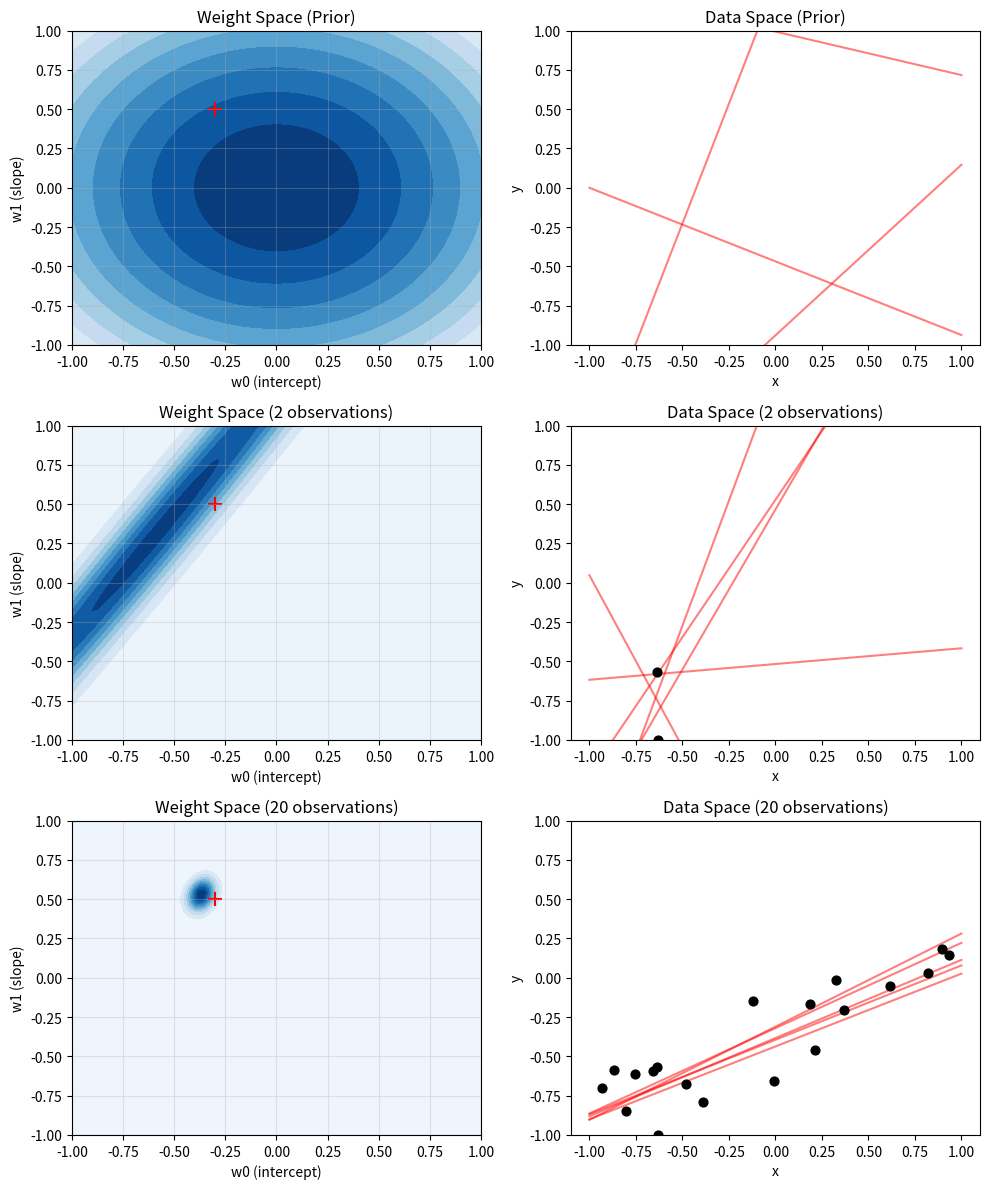

The matplotlib source for this figure:
import numpy as np
import matplotlib.pyplot as plt
from scipy.stats import multivariate_normal



"""
================================================================================
[Section 2.1: Weight-space View - Core Concepts & Motivation]
================================================================================
Based on Rasmussen & Williams, Gaussian Processes for Machine Learning.

1. The Trade-off: Simplicity vs. Flexibility
   - Standard Linear Model (y = w^T x):
     * Virtues: Simple to implement, easy to interpret (weights w have meaning).
     * Drawback: Limited flexibility. It fails if the data relationship is non-linear 
       (e.g., trying to fit a curve with a straight line).

2. The Bridge to GP: Feature Spaces & The Kernel Trick
   - Solution: To handle non-linear data, we project inputs into a high-dimensional 
     feature space (phi(x)) and apply the linear model there.
   - The "Kernel Trick": Explicitly computing in high dimensions is expensive. 
     However, we can compute the inner products implicitly using a Kernel function k(x, x').
     * This leads to massive computational savings when feature dimension >> data points.

3. Bayesian Treatment
   - Instead of finding one "best" weight vector w, we infer a distribution over w.
   - Prior: p(w) (Our belief before seeing data).    <=> GP: K_ss (Prior Covariance)
   - Likelihood: p(y|X, w) (How well weights explain the data).  <=> GP: K^-1*y
   - Posterior: p(w|X, y) (Updated belief after seeing data).   <=> GP: K_ss - K_s.T K^-1 K_s

4. Notation & Goal
   - Data D = {(x_i, y_i)} collected in Design Matrix X and Target Vector y.
   - Goal: To infer the conditional distribution p(y|x) (Predicting targets given inputs).
   - We focus on "Discriminative Modelling" (modeling the target), not modeling 
     the input distribution p(x) itself.
================================================================================
"""


"""
================================================================================
[Section 2.1.1: Bayesian Linear Regression - Derivation & Logic]
================================================================================
Reference: Equation (2.3) to (2.4) in Rasmussen & Williams


--------------------------------------------------------------------------------
0. Distributed gaussian distribution with zero mean and variance sigma_p^2
--------------------------------------------------------------------------------
we assume that observaed values y differ from the true function value f(x) by
additive Gaussian noise

  eplison ~ N(0, sigma_p^2)

The noise assumption leads to the likelihood function p(y|X, w) being a Gaussian
with mean X^T w and covariance sigma_n^2 I
  
--------------------------------------------------------------------------------
1. The Likelihood (우도): p(y|X, w)
--------------------------------------------------------------------------------
Q: Why does the formula look like a product (Π)?
A: Because of the "i.i.d assumption" (Independent Identically Distributed).
   The probability of seeing all n data points is the product of seeing each one.

   p(y|X, w) = p(y_1) * p(y_2) * ... * p(y_n)
             = Π [ Gaussian(y_i | mean=x_i^T w, var=σ_n^2) ]

[Step-by-Step Math Derivation]
1) Individual PDF:
   p(y_i) = (1 / √(2πσ_n^2)) * exp( - (y_i - x_i^T w)^2 / (2σ_n^2) )

2) Product of n terms:
   - Constant part: (1 / √(2πσ_n^2))^n  => (2πσ_n^2)^(-n/2)
   - Exponential part: exp(A) * exp(B) = exp(A + B)
     So, Product(exp(...)) becomes exp( Sum(...) )

   Sum of squares = Σ (y_i - x_i^T w)^2  =  |y - X^T w|^2 (Euclidean Norm)

3) Final Matrix Form (Eq 2.3):
   p(y|X, w) = N(X^T w, σ_n^2 I) = (1 / √(2πσ_n^2)) * exp( - |y - X^T w|^2 / (2σ_n^2) )
   
   * Meaning: "Given weights w, the data y is expected to appear around the line X^T w, 
     scattered by noise variance σ_n^2."

--------------------------------------------------------------------------------
2. The Prior (사전 분포): p(w)
--------------------------------------------------------------------------------
Q: What does w ~ N(0, Σ_p) mean? (Eq 2.4)
A: It represents our belief about the weights BEFORE seeing any data.

   w ~ N(0, Σ_p)

   - Mean = 0: 
     "We don't know if the relationship is positive or negative yet. 
      So we assume the weights are centered around 0."
     
   - Covariance = Σ_p (Sigma_p):
     "How large do we expect the weights to be?"
     * Large Σ_p: We allow the line to have a very steep slope (Flexible).
     * Small Σ_p: We force the weights to be small (Rigid). 
       -> This acts exactly like "L2 Regularization (Ridge Regression)"!
       -> It prevents Overfitting by penalizing large weights.

           
[Concept Check: Addressing Common Confusions (Weight-space vs. Function-space)]
     ------------------------------------------------------------------------------
      Q1. Is "w ~ N(0, Σ_p)" an absolute TRUTH?
      A: NO, it is a mathematical ASSUMPTION (Prior).
         - We assume Gaussian because it's the most honest distribution (Max Entropy)
           and makes calculation possible (Conjugacy) without numerical approximation.
         - We "pre-specify" Sigma_p to define the model's flexibility.
         - i.e., small Sigma_p = Strong Regularization = Simple Model
         - large Sigma_p = Weak Regularization = Complex Model
         - also, actually even when we use kernels like RBF, we are implicitly defining covariance
         - i.e., length-scale in RBF kernel indirectly controls the prior over functions
     
      Q2. Why talk about 'w' now? We used to calculate Kernel (K) directly!
      A: You are looking at the "Ingredients" (w) after tasting the "Meal" (K).
         - Weight-space View: Explains the ORIGIN. 
           The uncertainty in weights (Sigma_p) CREATES the covariance in functions (K).
           [Formula Link]: K(x, x') = x^T * Sigma_p * x'
         - Function-space View (GP): Since 'w' can be infinite-dimensional (like in RBF),
           we skip 'w' and compute 'K' directly for efficiency.

--------------------------------------------------------------------------------

Tommorows will handle belows:
- the Posterior derivation and visualization.
- Projections of Inputs into Feature Space
- Function-space View

1.1 will handle belows:
- Varying the Hyperparameters
- Decision Theory for Regression
- An Example Application
- Smoothing, Weight Functions and Equiva￾lent Kernels
- Incorporating Explicit Basis Functions
- History and Related Work
================================================================================
"""


# ==========================================
# 1. Setup & Data Generation
# ==========================================
np.random.seed(42)

# True Function: y = -0.3 + 0.5x
true_w0 = -0.3
true_w1 = 0.5
noise_sigma = 0.2  # sigma_n (The noise standard deviation)

def generate_data(n=1):
    """
    Generates n data points from the true function with noise.
    Corresponds to the Likelihood assumption: y ~ N(X^T w, sigma_n^2 I)
    """
    X = np.random.uniform(-1, 1, n)
    Y = true_w0 + true_w1 * X + np.random.normal(0, noise_sigma, n)
    return X, Y

# ==========================================
# 2. Bayesian Inference Engine
# ==========================================
def bayesian_inference(X_data, Y_data, sigma_n, sigma_p_val=2.0):
    """
    Calculates the Posterior Distribution p(w|X, y) using Eq (2.8).
    
    Posterior ~ Likelihood x Prior
    Result is also Gaussian: N(w_bar, A^-1)
    """
    # 1. Construct Design Matrix Phi: Shape (n, 2) -> [[1, x1], [1, x2]...]
    if len(X_data) == 0:
        Phi = np.zeros((0, 2))
    else:
        Phi = np.vstack([np.ones(len(X_data)), X_data]).T
    
    # 2. Define Prior Matrix (Sigma_p)
    # w ~ N(0, sigma_p^2 I)
    Sigma_p = (sigma_p_val**2) * np.eye(2)
    Sigma_p_inv = np.linalg.inv(Sigma_p)
    
    # 3. Compute Posterior Covariance Matrix (A^-1)
    # A = (1/sigma_n^2) * Phi^T * Phi + Sigma_p^-1
    # Note: Phi^T * Phi is the "Information" from data. Sigma_p^-1 is "Information" from prior.
    A = (1/sigma_n**2) * (Phi.T @ Phi) + Sigma_p_inv
    A_inv = np.linalg.inv(A) # This is the Posterior Covariance
    
    # 4. Compute Posterior Mean (w_bar)
    # w_bar = (1/sigma_n^2) * A^-1 * Phi^T * y
    if len(Y_data) == 0:
        w_bar = np.zeros(2) # If no data, mean is 0 (Prior mean)
    else:
        w_bar = (1/sigma_n**2) * (A_inv @ Phi.T @ Y_data)
        
    return w_bar, A_inv

# ==========================================
# 3. Visualization Logic
# ==========================================
def plot_chart(ax_w, ax_d, w_mean, w_cov, X_data, Y_data, title):
    # [Left] Weight Space: Posterior distribution of w0, w1
    w0_vals = np.linspace(-1, 1, 100)
    w1_vals = np.linspace(-1, 1, 100)
    W0, W1 = np.meshgrid(w0_vals, w1_vals)
    pos = np.dstack((W0, W1))
    rv = multivariate_normal(w_mean, w_cov)
    
    ax_w.contourf(W0, W1, rv.pdf(pos), cmap='Blues', levels=10)
    ax_w.scatter(true_w0, true_w1, c='red', marker='+', s=100, label='True w') 
    ax_w.set_xlabel('w0 (intercept)')
    ax_w.set_ylabel('w1 (slope)')
    ax_w.set_title(f'Weight Space {title}')
    ax_w.grid(True, alpha=0.3)

    # [Right] Data Space: Samples of lines drawn from Posterior
    # We sample 5 random (w0, w1) pairs from the posterior and plot them.
    w_samples = np.random.multivariate_normal(w_mean, w_cov, 5)
    x_range = np.linspace(-1, 1, 100)
    
    for w in w_samples:
        ax_d.plot(x_range, w[0] + w[1]*x_range, 'r-', alpha=0.5)
    
    # Plot observed data points
    if len(X_data) > 0:
        ax_d.scatter(X_data, Y_data, c='black', s=40, zorder=5)
        
    ax_d.set_ylim(-1, 1)
    ax_d.set_xlabel('x')
    ax_d.set_ylabel('y')
    ax_d.set_title(f'Data Space {title}')

# ==========================================
# 4. Execution Loop
# ==========================================
fig, axes = plt.subplots(3, 2, figsize=(10, 12))

# Scenario 1: Prior (0 data points)
w_mean, w_cov = bayesian_inference([], [], noise_sigma)
plot_chart(axes[0,0], axes[0,1], w_mean, w_cov, [], [], "(Prior)")

# Scenario 2: 2 data points
X2, Y2 = generate_data(2)
w_mean, w_cov = bayesian_inference(X2, Y2, noise_sigma)
plot_chart(axes[1,0], axes[1,1], w_mean, w_cov, X2, Y2, "(2 observations)")

# Scenario 3: 20 data points
X20_new, Y20_new = generate_data(18)
X20 = np.concatenate([X2, X20_new])
Y20 = np.concatenate([Y2, Y20_new])
w_mean, w_cov = bayesian_inference(X20, Y20, noise_sigma)
plot_chart(axes[2,0], axes[2,1], w_mean, w_cov, X20, Y20, "(20 observations)")

plt.tight_layout()
plt.show()